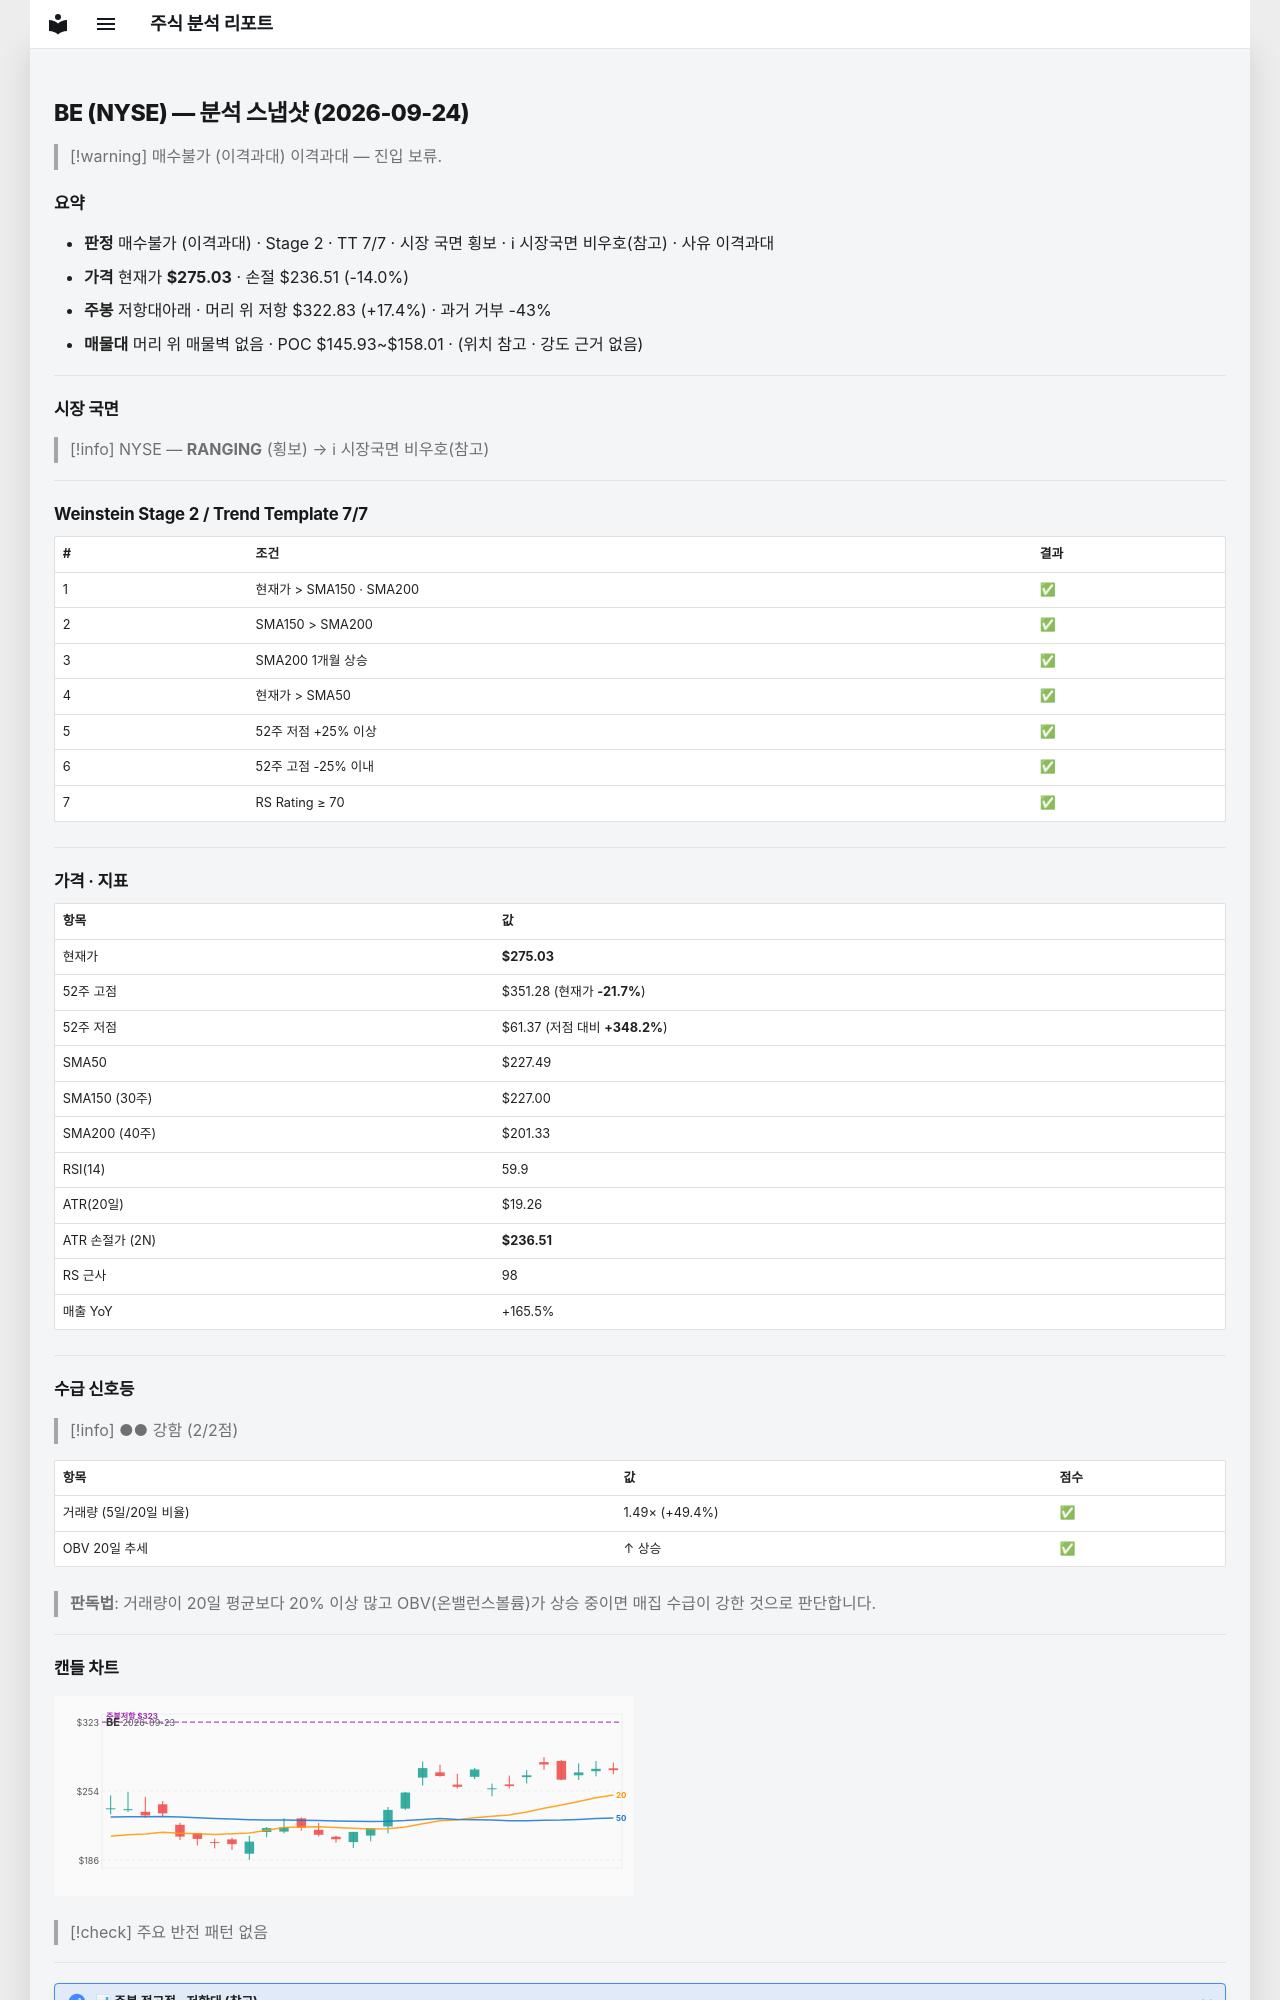

repository: soloandco/stock-reports · page: snapshots/BE-2026-09-24/index.html · generator: mkdocs

---
type: analysis-snapshot
title: BE 분석 스냅샷
ticker: BE
market: NYSE
created: 2026-09-24
updated: 2026-09-24
bar-date: 2026-09-23
verdict: 매수불가
verdict-reason: 이격과대
real-rr: 1.24
sma50-gap-pct: 20.9
weekly-position: 저항대아래
weekly-overhead-price: 322.83
weekly-overhead-pct: 17.4
stage: 2
trend-template-score: 7
tt-max: 7
price: 275.0299987792969
stop-price: 236.5109058559796
market-regime: RANGING
supply-demand-score: 2/2
supply-demand-label: 강함
status: tracking
tags:
  - stock-agent
  - watchlist
  - BE
  - analysis
related:
  - "[[analysis-template]]"
---

# BE (NYSE) — 분석 스냅샷 (2026-09-24)

> [!warning] 매수불가 (이격과대)
> 이격과대 — 진입 보류.

## 요약

- **판정** 매수불가 (이격과대) · Stage 2 · TT 7/7 · 시장 국면 횡보 · ℹ 시장국면 비우호(참고) · 사유 이격과대
- **가격** 현재가 **$275.03** · 손절 $236.51 (-14.0%)
- **주봉** 저항대아래 · 머리 위 저항 $322.83 (+17.4%) · 과거 거부 -43%
- **매물대** 머리 위 매물벽 없음 · POC $145.93~$158.01 · (위치 참고 · 강도 근거 없음)

---

## 시장 국면

> [!info] NYSE — **RANGING** (횡보) → ℹ 시장국면 비우호(참고)

---

## Weinstein Stage 2 / Trend Template 7/7

| # | 조건 | 결과 |
|---|------|------|
| 1 | 현재가 > SMA150 · SMA200 | ✅ |
| 2 | SMA150 > SMA200 | ✅ |
| 3 | SMA200 1개월 상승 | ✅ |
| 4 | 현재가 > SMA50 | ✅ |
| 5 | 52주 저점 +25% 이상 | ✅ |
| 6 | 52주 고점 -25% 이내 | ✅ |
| 7 | RS Rating ≥ 70 | ✅ |

---

## 가격 · 지표

| 항목 | 값 |
|------|---|
| 현재가 | **$275.03** |
| 52주 고점 | $351.28 (현재가 **-21.7%**) |
| 52주 저점 | $61.37 (저점 대비 **+348.2%**) |
| SMA50 | $227.49 |
| SMA150 (30주) | $227.00 |
| SMA200 (40주) | $201.33 |
| RSI(14) | 59.9 |
| ATR(20일) | $19.26 |
| ATR 손절가 (2N) | **$236.51** |
| RS 근사 | 98 |
| 매출 YoY | +165.5% |

---
## 수급 신호등

> [!info] ●● 강함 (2/2점)

| 항목 | 값 | 점수 |
|------|------|------|
| 거래량 (5일/20일 비율) | 1.49× (+49.4%) | ✅ |
| OBV 20일 추세 | ↑ 상승 | ✅ |

> **판독법**: 거래량이 20일 평균보다 20% 이상 많고 OBV(온밸런스볼륨)가 상승 중이면 매집 수급이 강한 것으로 판단합니다.

---
